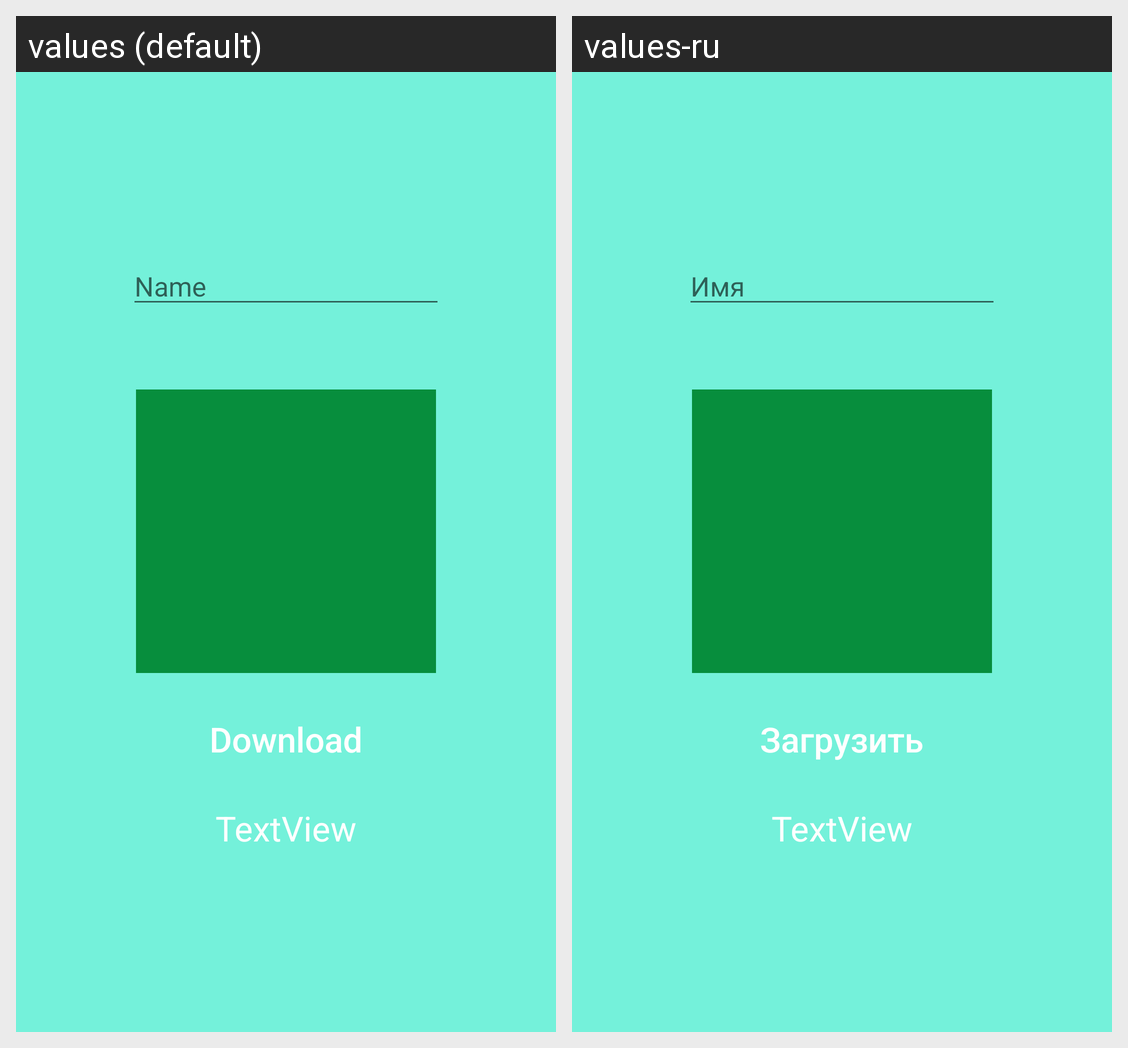

Here is an Android app screen in its default locale and in the app's own translations. Write out the translated-string differences for the strings that appear on this screen.
Android screen res/layout/activity_dz3.xml rendered under 2 locales, left to right: values (default), values-ru. Device: Nexus 5 (rendered at 1080×1920; each locale shown at half size, 540×960, under a caption strip naming it); theme AppTheme.
Strings drawn on this screen, with the default value and each locale's value (text and hints the layout hard-codes, and strings that could not be matched under every locale, appear in the picture but are not listed):

classwork2_name
  values: Name
  values-ru: Имя

dz3_button
  values: Download
  values-ru: Загрузить
